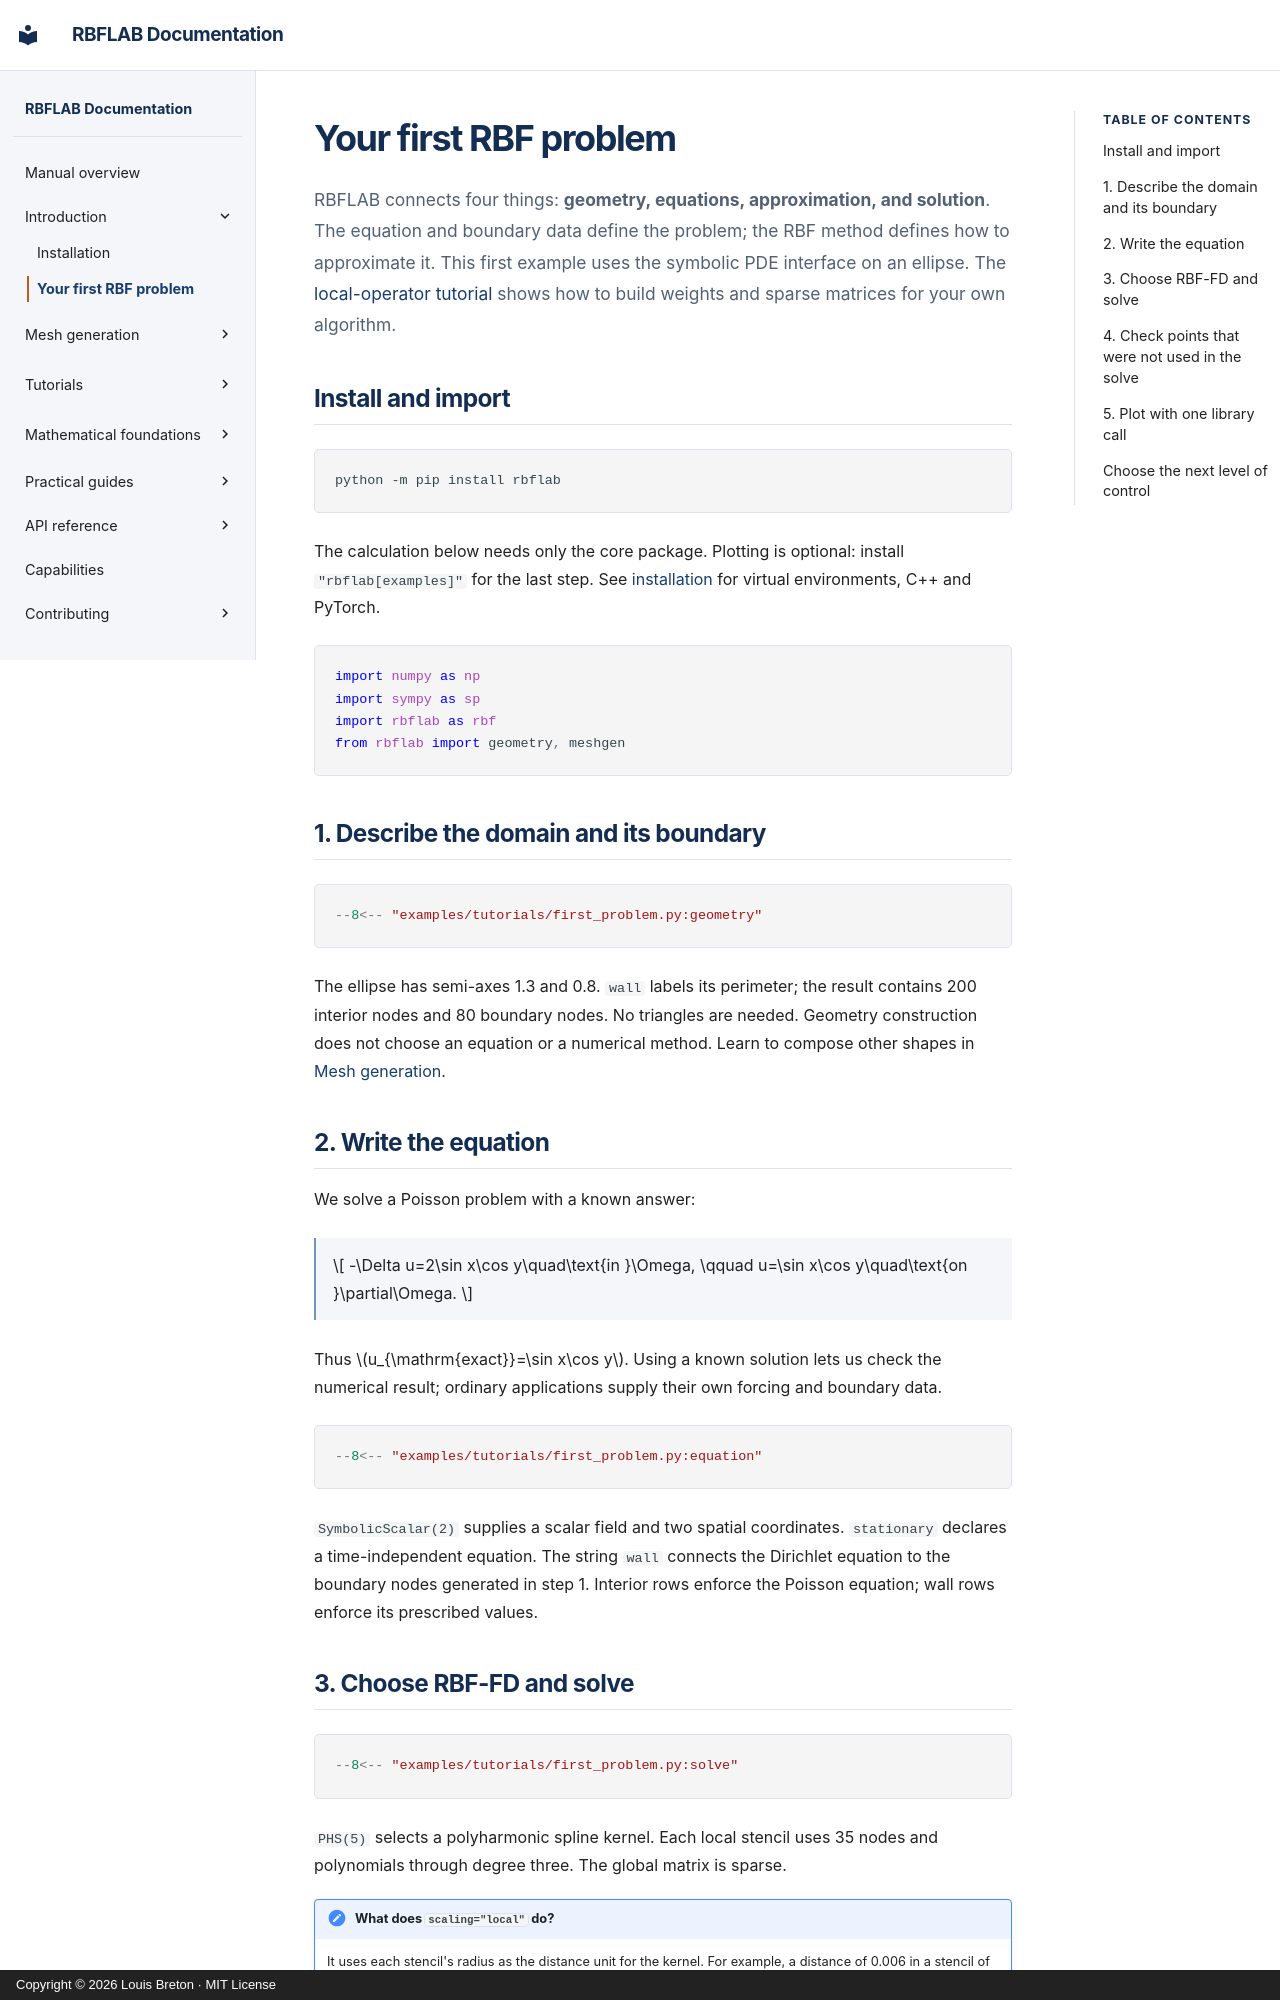

repository: LDBreton/RBFLAB · page: getting-started/index.html · generator: mkdocs · copyright: Copyright © 2026 Louis Breton · MIT License

# Your first RBF problem

RBFLAB connects four things: **geometry, equations, approximation, and solution**.
The equation and boundary data define the problem; the RBF method defines how
to approximate it. This first example uses the symbolic PDE interface on an
ellipse. The [local-operator tutorial](tutorials/local-approximation.md) shows
how to build weights and sparse matrices for your own algorithm.

## Install and import

```sh
python -m pip install rbflab
```

The calculation below needs only the core package. Plotting is optional:
install `"rbflab[examples]"` for the last step. See [installation](INSTALL.md)
for virtual environments, C++ and PyTorch.

```python
import numpy as np
import sympy as sp
import rbflab as rbf
from rbflab import geometry, meshgen
```

## 1. Describe the domain and its boundary

```python
--8<-- "examples/tutorials/first_problem.py:geometry"
```

The ellipse has semi-axes 1.3 and 0.8. `wall` labels its perimeter; the result
contains 200 interior nodes and 80 boundary nodes. No triangles are needed.
Geometry construction does not choose an equation or a numerical method.
Learn to compose other shapes in [Mesh generation](geometry/index.md).

## 2. Write the equation

We solve a Poisson problem with a known answer:

$$
-\Delta u=2\sin x\cos y\quad\text{in }\Omega,
\qquad u=\sin x\cos y\quad\text{on }\partial\Omega.
$$

Thus $u_{\mathrm{exact}}=\sin x\cos y$. Using a known solution lets us check the
numerical result; ordinary applications supply their own forcing and boundary data.

```python
--8<-- "examples/tutorials/first_problem.py:equation"
```

`SymbolicScalar(2)` supplies a scalar field and two spatial coordinates.
`stationary` declares a time-independent equation. The string `wall` connects
the Dirichlet equation to the boundary nodes generated in step 1. Interior
rows enforce the Poisson equation; wall rows enforce its prescribed values.
